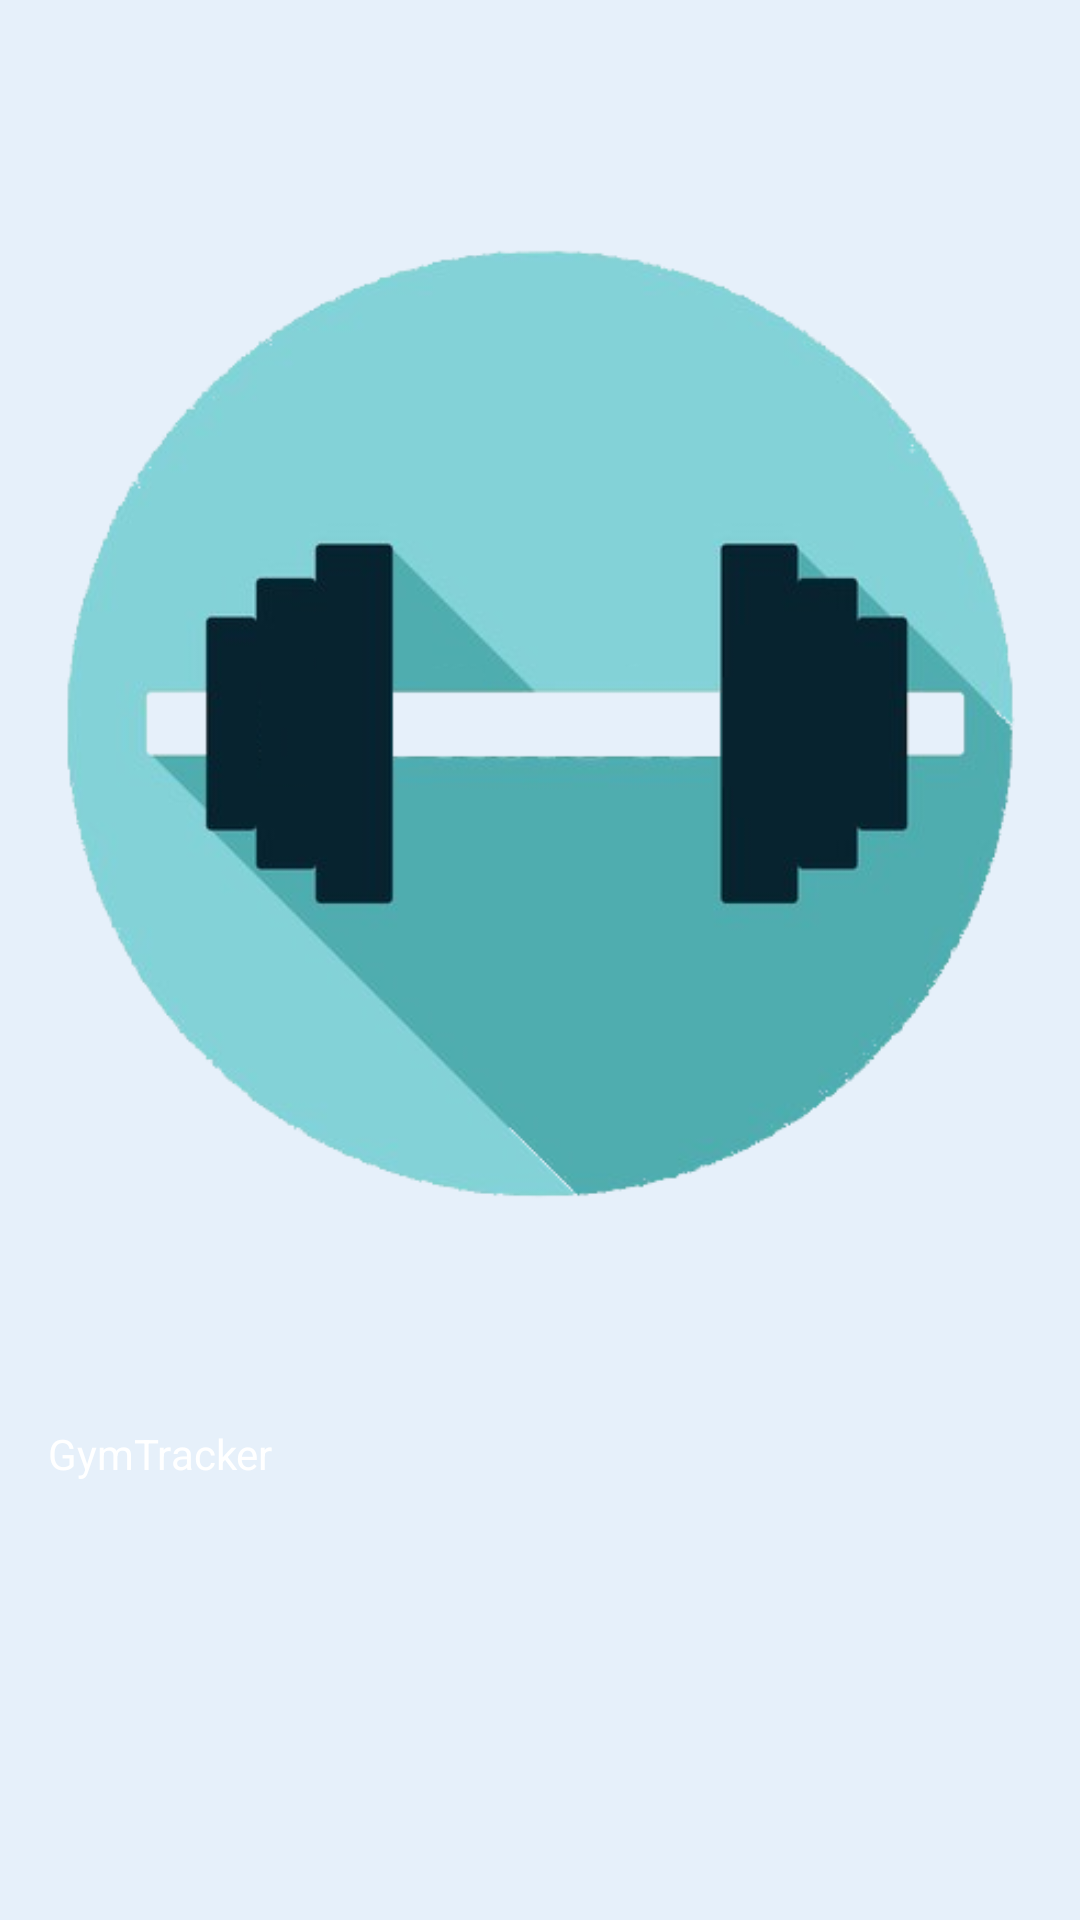

The Android layout XML behind this screen, and the referenced resources:
<!-- AndroidManifest.xml: application theme AppTheme -->
<!-- res/layout/header_layout.xml -->
<?xml version="1.0" encoding="utf-8"?>
<LinearLayout xmlns:android="http://schemas.android.com/apk/res/android"
    android:orientation="vertical"
    android:layout_width="match_parent"
    android:background="@color/shellGray"
    android:layout_gravity="top"
    android:padding="16dp"
    android:theme="@style/ThemeOverlay.AppCompat.Dark"
    android:layout_height="176dp">
    
    <ImageView
        android:layout_width="wrap_content"
        android:layout_height="wrap_content"
        android:src="@drawable/gym_tracker_logo"
        />

    <TextView
        android:layout_width="wrap_content"
        android:layout_height="wrap_content"
        android:paddingTop="8dp"
        android:text="GymTracker"
        android:textAppearance="@style/TextAppearance.AppCompat.Body1"
        />

</LinearLayout>
<!-- resources referenced by this layout -->
<resources>
  <color name="shellGray">#e6f0fa</color>
  <!-- drawable gym_tracker_logo: png bitmap (drawable, 55733 bytes) -->
  <style name="AppTheme" parent="Theme.MaterialComponents.Light.DarkActionBar">
          
          <item name="colorPrimary">@color/colorPrimary</item>
          <item name="colorPrimaryDark">@color/colorPrimaryDark</item>
          <item name="colorAccent">@color/colorAccent</item>
          <item name="windowActionBar">false</item>
          <item name="windowNoTitle">true</item>
      </style>
  <color name="colorPrimary">#3F51B5</color>
  <color name="colorPrimaryDark">#303F9F</color>
  <color name="colorAccent">#FF4081</color>
</resources>
